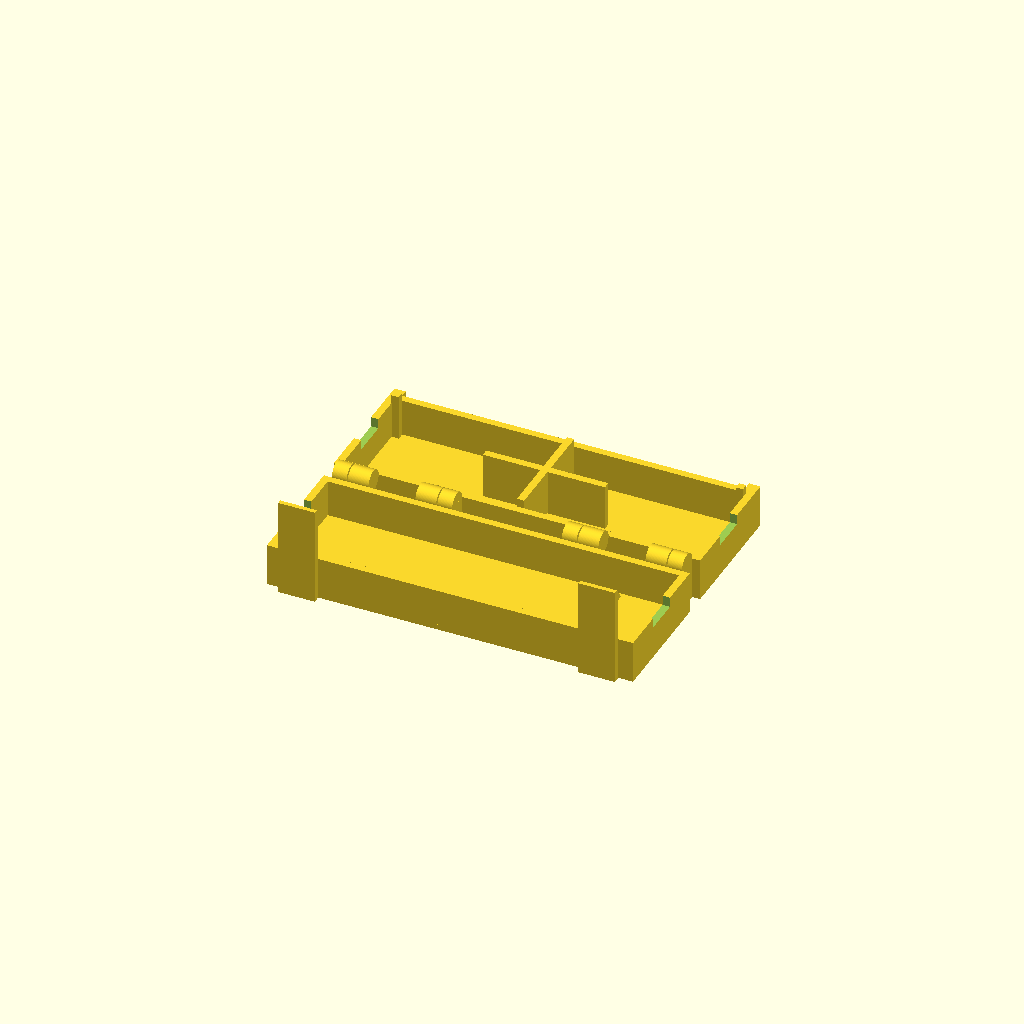
Cell 1: rendered with the file's own defaults.
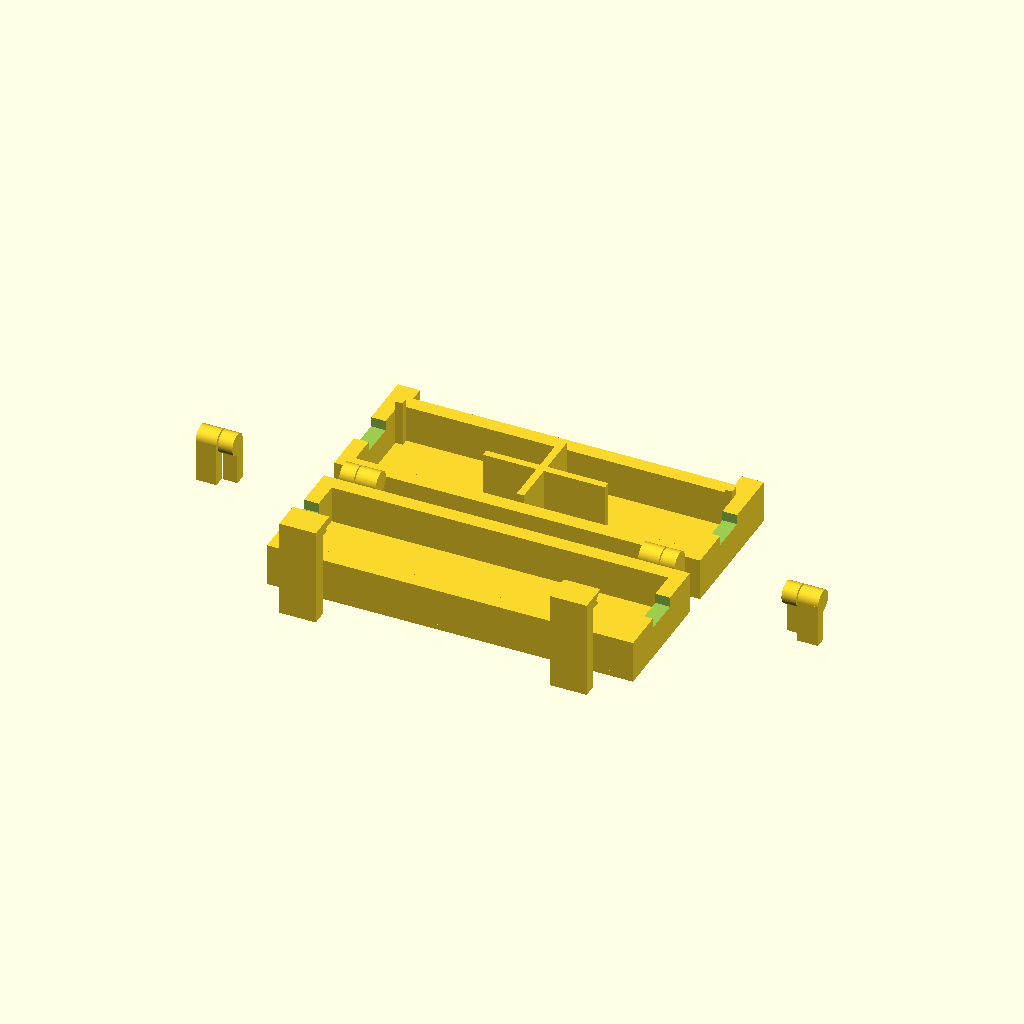
Cell 2 — wallThickness set to 2.4, the other parameters unchanged.
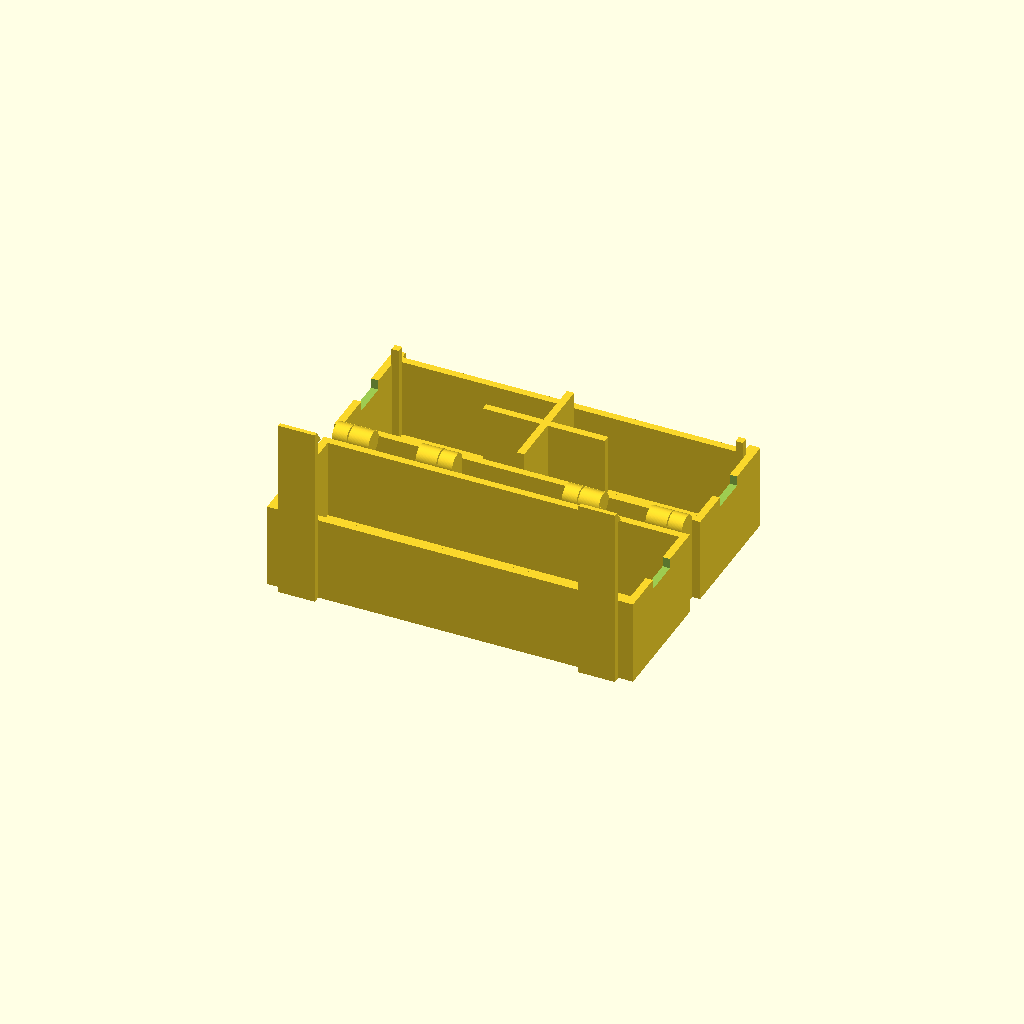
Cell 3: height = 14 (everything else at default).
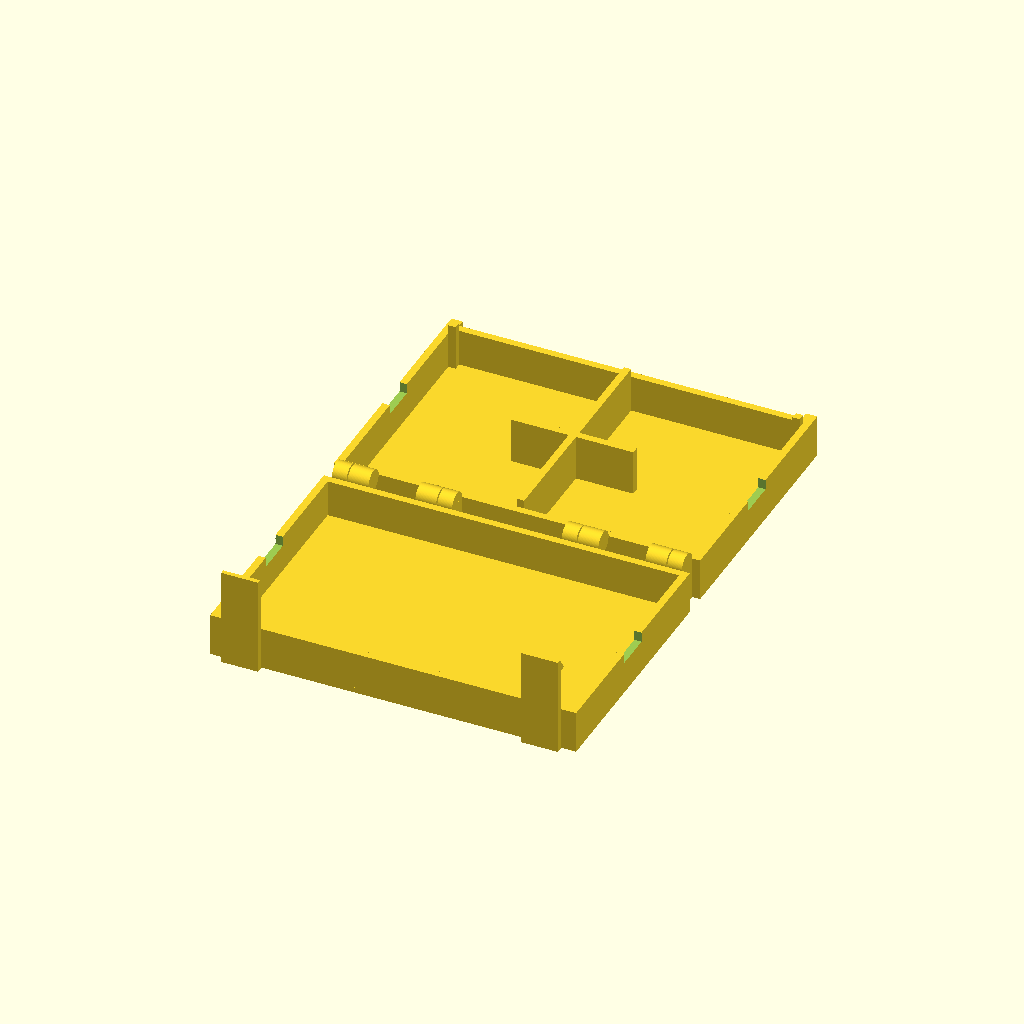
Cell 4 — width set to 40, the other parameters unchanged.
One fixed orthographic camera (rotation 55°, 0°, 25°; colour scheme Cornfield) for every cell.
The OpenSCAD source (inputs/thingiverse/files/thing-2328109/files/lampClampBox-hinge.scad):
$fn = 96;

printLayerHeight = 0.15;

wallThickness = 1.2;
bottomPlate = 0.9;

height = 7;
crossHeight = height*1.2;
width = 20;
length = 60;

cableHeight = 3.3;
cableWidth = 6; 

screwHeadRad = 4;
screwHeadHeight = 4; 

guideHeight = height *1.2;
guideWidth = 1.2;

moveDistance = 0.2;

hingePinRadius = 0.8;
hingePinLength = 1.6;
hingeNuckleInnerRadius = hingePinRadius * 1.5;
hingeNuckleOuterRadius = hingeNuckleInnerRadius * 1.5;

hingeWidth = 2.4;
hingeNuckleLength = hingePinLength + moveDistance;
hingeAngle = 18;

innerWallThickness = 1.2;

insetHinge = wallThickness+0.1;

supportWidth = 0.4;
supportZdistance = 0.05;

caseDistance = hingeNuckleOuterRadius*2;

clipWidth = 6; 
clipNoseHeight = 2; 

module case(translate, rotate){
    xt = translate[0];
    yt = translate[1];
    zt = translate[2];

    // xa = x-Angle
    xa = rotate[0];
    ya = rotate[1];
    za = rotate[2];
    
    translate([xt,yt,zt]){
            rotate([xa,ya,za]){
            union(){ // case free part

                cube([length,width,bottomPlate]); //bottom plate}

                // long walls
                cube([length, wallThickness, height]); 
                translate([0, width-wallThickness, 0]){ 
                    cube([length, wallThickness, height]);    
                }

                // short cutted walls
                difference(){ 
                    cube([wallThickness,width,height],0);
                    translate([-0.5,(width/2)-(cableWidth/2),height-(cableHeight/2)]){
                        cube([wallThickness+1,cableWidth,height-cableHeight],0);
                    }
                }
                translate([length-wallThickness,0,0]){
                    difference(){
                        cube([wallThickness,width,height],0);
                        translate([-0.5,(width/2)-(cableWidth/2),height-(cableHeight/2)]){
                            cube([wallThickness+1,cableWidth,height-cableHeight],0);
                        }
                    }
                }
            }    
        }  
    }
}

module hinge(translate, rotate, extraThickness=0){
    
    xt = translate[0];
    yt = translate[1];
    zt = translate[2];

    // xa = x-Angle
    xa = rotate[0];
    ya = rotate[1];
    za = rotate[2];
    
    translate([xt,yt,zt]){
        rotate([xa,ya,za]){
            union(){ 
                cylinder(hingeWidth + extraThickness, hingeNuckleOuterRadius, hingeNuckleOuterRadius);
                translate(0, hingeNuckleOuterRadius, 0){
                    cube([height, hingeNuckleOuterRadius, hingeWidth + extraThickness]);
                }   
            }
        }
    }
}

module hingeSystem(translate, rotate, mirror=[0,0,0]){
    xt = translate[0];
    yt = translate[1];
    zt = translate[2];
 
    // xa = x-Angle
    xa = rotate[0];
    ya = rotate[1];
    za = rotate[2];
    
    xm = mirror[0];
    ym = mirror[1];
    zm = mirror[2];
    
    nuckleExtraThickness = 1;
        
    translate([xt,yt,zt]){
        rotate([xa,ya,za]){
            mirror([xm,ym,zm]) {
                union(){  // hinge pin
                    hinge();
                    translate([0,0,hingeWidth]){
                        cylinder(hingePinLength, hingePinRadius, hingePinRadius);
                    }
                }
                difference(){ // hinge nuckle
                    hinge(translate = [0,0,hingeWidth*2+moveDistance+nuckleExtraThickness], rotate = [180,0,0], extraThickness = nuckleExtraThickness);
                    translate([0,0,hingeWidth+moveDistance/2]){
                        cylinder(hingeNuckleLength+moveDistance, hingeNuckleInnerRadius, hingeNuckleInnerRadius);
                    }    
                    }
                }
        }
    }
}



module clip(translate, rotate){
    xt = translate[0];
    yt = translate[1];
    zt = translate[2];
 
    // xa = x-Angle
    xa = rotate[0];
    ya = rotate[1];
    za = rotate[2];
        
    translate([xt,yt,zt]){
        rotate([xa,ya,za]){
            union(){  // clip 
                    difference(){ 
                        union(){
                            cube([clipWidth, wallThickness, height*2+printLayerHeight+clipNoseHeight]);
                            translate([0,-wallThickness, height*2+printLayerHeight]){
                                cube([clipWidth, wallThickness, clipNoseHeight]);
                            }
                        }
                        translate([0,-wallThickness, height*2]){
                            translate([-0.1,-wallThickness*2,0.5]){
                                rotate([-35,0,0]){
                                    cube([clipWidth*2, wallThickness*2, clipNoseHeight*2]);
                                }
                            }
                        }
                }
            }
        }
    }
}



union(){ // case cross part
    
    // Shell guides
    translate([wallThickness, width-wallThickness-guideWidth, 0]){
        cube([guideWidth, guideWidth, guideHeight]);
    }

    translate([length-wallThickness-guideWidth, width-wallThickness-guideWidth, 0]){
        cube([guideWidth, guideWidth, guideHeight]);
    }


    // center cross
    translate([length/2-wallThickness/2, wallThickness, 0]){
        cube([innerWallThickness, width-(2*wallThickness), crossHeight]);
    }
    translate([length/3, width/2-innerWallThickness/2, 0]){
        cube([length/3, innerWallThickness, crossHeight]);
    }
    
    // Holder clips
    translate([0, width, 0]){
        cube([wallThickness, wallThickness, height]);
    }
    translate([insetHinge/2, width, 0]){
        cube([wallThickness, wallThickness, height]);
    }
    
    translate([length-wallThickness-insetHinge/2, 0, 0]){
        translate([0, width, 0]){
            cube([wallThickness, wallThickness, height]);
        }
        translate([insetHinge/2, width, 0]){
            cube([wallThickness, wallThickness, height]);
        }
    }
}





case();
case(translate = [0,-width-caseDistance,0]);


clip(translate = [clipWidth+wallThickness*2,-width-wallThickness*3,0], rotate = [0,0,180]);
clip(translate = [length-wallThickness*2,-width-wallThickness*3,0], rotate = [0,0,180,]);

hingeSystem(translate = [insetHinge,-caseDistance/2,height]
            ,rotate = [0,90,0]);
hingeSystem(translate = [length-insetHinge,-caseDistance/2,height]
            ,rotate = [180,90,0] 
            ,mirror = [0,1,0]);

hingeSystem(translate = [insetHinge*length/2,-caseDistance/2,height]
            ,rotate = [0,90,0]);
hingeSystem(translate = [length-insetHinge*length/2,-caseDistance/2,height]
            ,rotate = [180,90,0] 
            ,mirror = [0,1,0]);
Customizer parameters (derived from the source; name, type, default, range or options):
printLayerHeight: number, default 0.15
wallThickness: number, default 1.2
bottomPlate: number, default 0.9
height: number, default 7
width: number, default 20
length: number, default 60
cableHeight: number, default 3.3
cableWidth: number, default 6
screwHeadRad: number, default 4
screwHeadHeight: number, default 4
guideWidth: number, default 1.2
moveDistance: number, default 0.2
hingePinRadius: number, default 0.8
hingePinLength: number, default 1.6
hingeWidth: number, default 2.4
hingeAngle: number, default 18
innerWallThickness: number, default 1.2
supportWidth: number, default 0.4
supportZdistance: number, default 0.05
clipWidth: number, default 6
clipNoseHeight: number, default 2
